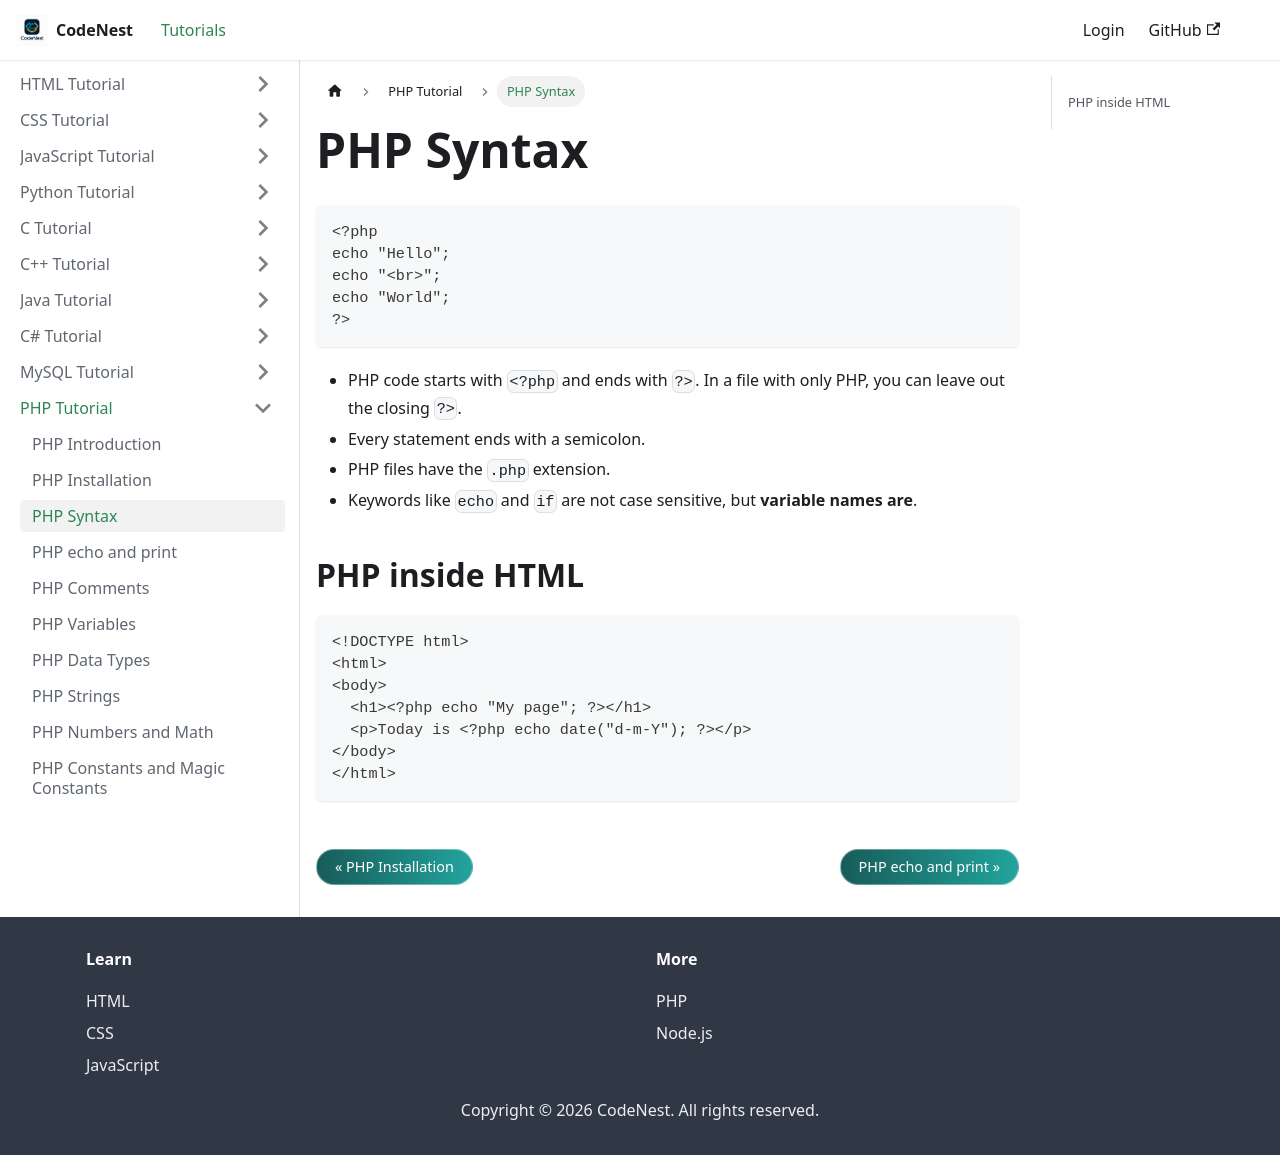

repository: adnankhan112/codenest · page: docs/php/syntax.html · generator: docusaurus

---
title: "PHP Syntax"
sidebar_position: 3
---

# PHP Syntax

```php
<?php
echo "Hello";
echo "<br>";
echo "World";
?>
```

- PHP code starts with `<?php` and ends with `?>`. In a file with only PHP, you can leave out the closing `?>`.
- Every statement ends with a semicolon.
- PHP files have the `.php` extension.
- Keywords like `echo` and `if` are not case sensitive, but **variable names are**.

## PHP inside HTML

```php
<!DOCTYPE html>
<html>
<body>
  <h1><?php echo "My page"; ?></h1>
  <p>Today is <?php echo date("d-m-Y"); ?></p>
</body>
</html>
```
